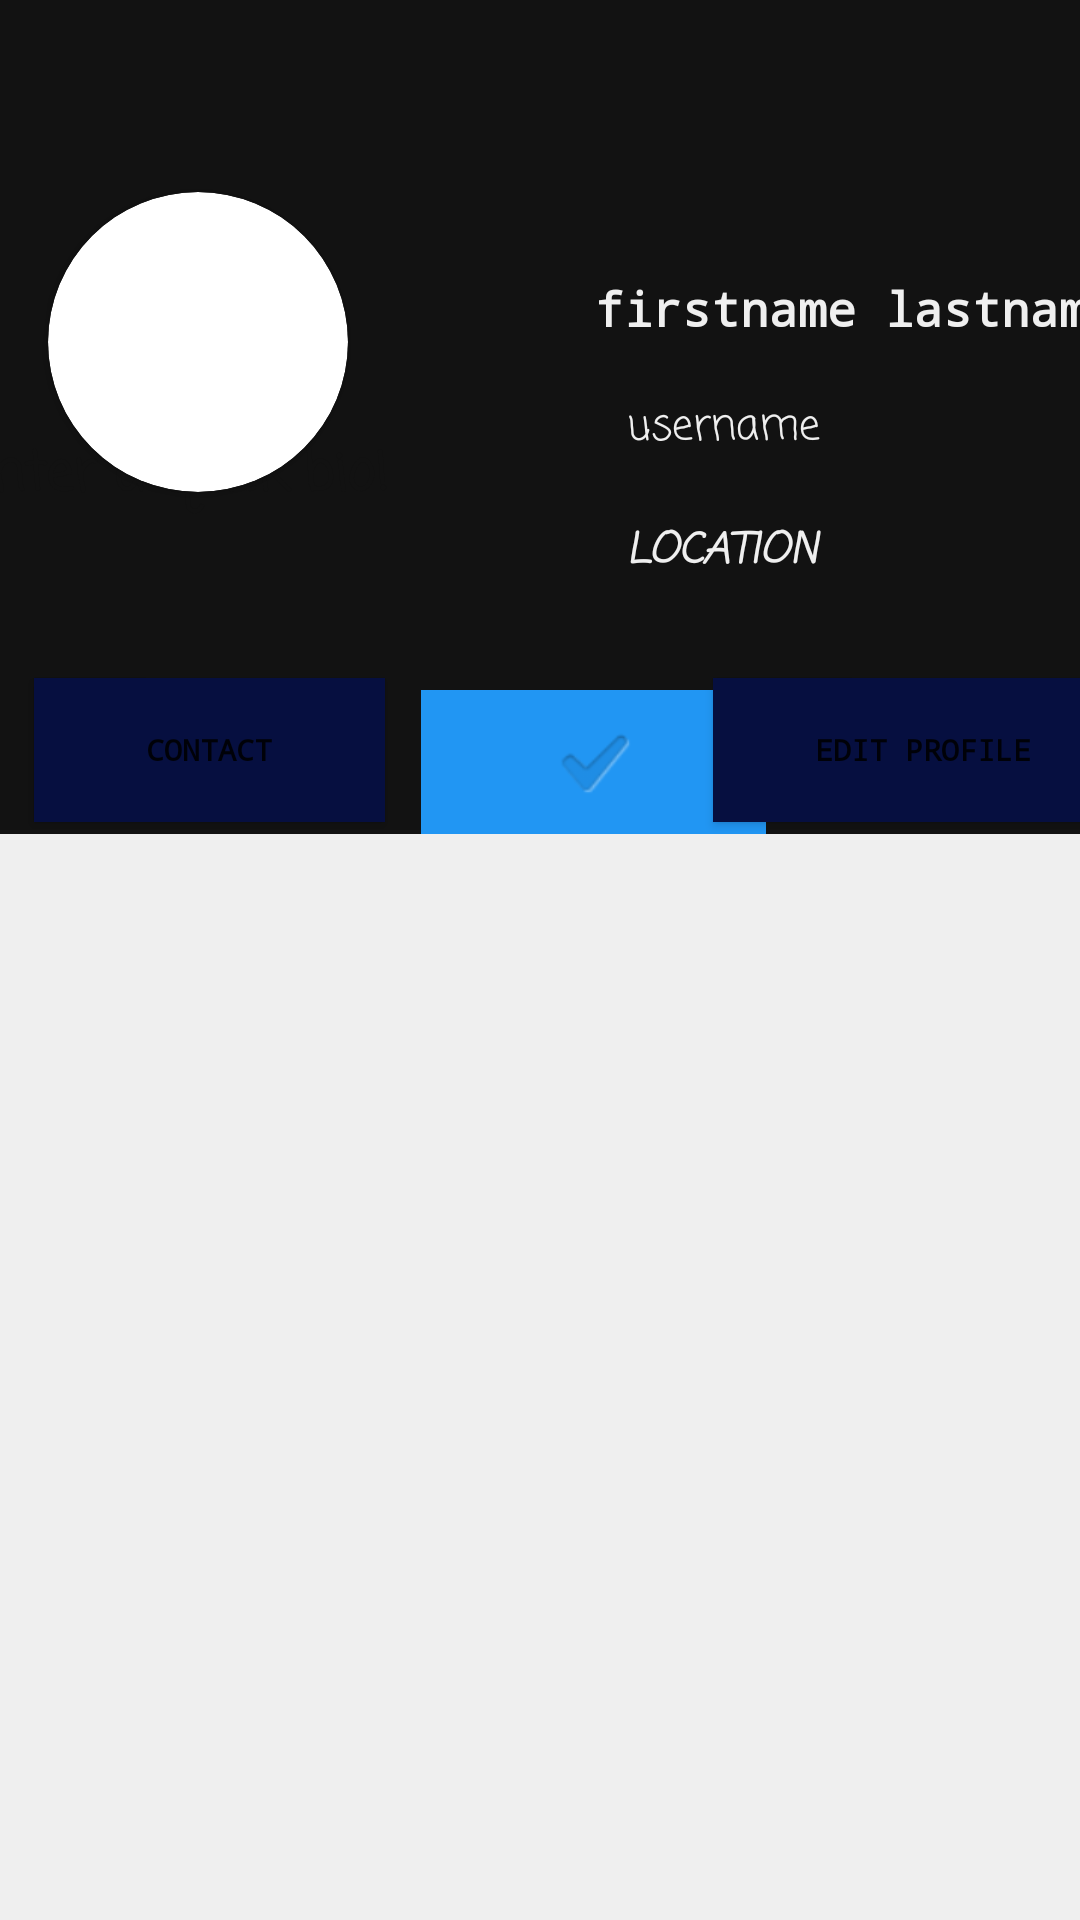

Here is an Android app screen rendered from its layout file. Give the layout XML and the strings, colors and styles it references.
<!-- AndroidManifest.xml: application theme Theme.TechBook -->
<!-- res/layout/fragment_profile.xml -->
<?xml version="1.0" encoding="utf-8"?>
<androidx.constraintlayout.widget.ConstraintLayout xmlns:android="http://schemas.android.com/apk/res/android"
    xmlns:app="http://schemas.android.com/apk/res-auto"
    xmlns:tools="http://schemas.android.com/tools"
    android:id="@+id/frameLayout2"
    android:layout_width="match_parent"
    android:layout_height="match_parent"
    android:background="@color/colorBlack"
    android:paddingTop="40dp"
    tools:context=".ui.fragments.Profile">

    <androidx.cardview.widget.CardView
        android:id="@+id/cv_avatar"
        android:layout_width="100dp"
        android:layout_height="100dp"
        android:layout_centerHorizontal="true"
        android:layout_centerVertical="true"
        android:layout_marginStart="16dp"
        android:layout_marginTop="24dp"
        app:cardCornerRadius="50dp"
        app:layout_constraintStart_toStartOf="parent"
        app:layout_constraintTop_toTopOf="parent">

        <ImageView
            android:id="@+id/avatar"
            android:layout_width="match_parent"
            android:layout_height="match_parent"
            android:scaleType="centerCrop"
            tools:src="@tools:sample/avatars" />
    </androidx.cardview.widget.CardView>


    
    
    
    
    
    
    
    
    
    
    
    

    <TextView
        android:id="@+id/location"
        android:layout_width="193dp"
        android:layout_height="26dp"
        android:layout_marginTop="8dp"
        android:layout_marginBottom="10dp"
        android:fontFamily="casual"
        android:text="LOCATION"
        android:textAlignment="center"
        android:textColor="@color/colorWhite"
        android:textStyle="bold|italic"
        app:layout_constraintBottom_toTopOf="@+id/message_profile"
        app:layout_constraintEnd_toEndOf="parent"
        app:layout_constraintHorizontal_bias="0.862"
        app:layout_constraintStart_toStartOf="parent"
        app:layout_constraintTop_toBottomOf="@+id/username"
        app:layout_constraintVertical_bias="0.015" />

    <EditText
        android:id="@+id/profiletext"
        android:layout_width="407dp"
        android:layout_height="95dp"
        android:layout_marginBottom="72dp"
        android:autofillHints="Enter a quick bio!"
        android:background="@android:color/transparent"
        android:ems="10"
        android:fontFamily="casual"
        android:hint="Enter a quick bio!"
        android:inputType="textMultiLine"
        android:paddingLeft="10dp"
        android:paddingRight="10dp"
        android:textAlignment="textStart"
        android:textColor="@color/colorBlack"
        android:textColorHint="@color/browser_actions_title_color"
        android:textStyle="bold"
        app:layout_constraintBottom_toTopOf="@+id/profilerecyclerView"
        app:layout_constraintEnd_toEndOf="parent"
        app:layout_constraintStart_toStartOf="parent" />

    <androidx.recyclerview.widget.RecyclerView
        android:id="@+id/profilerecyclerView"
        android:layout_width="408dp"
        android:layout_height="362dp"
        android:background="@color/colorWhite"
        android:scrollbars="vertical"
        android:visibility="visible"
        app:layoutManager="androidx.recyclerview.widget.GridLayoutManager"
        app:layout_constraintBottom_toBottomOf="parent"
        app:layout_constraintEnd_toEndOf="parent"
        app:layout_constraintStart_toStartOf="parent"
        tools:listitem="@layout/profile_item" />

    

    

    <TextView
        android:id="@+id/username"
        android:layout_width="195dp"
        android:layout_height="33dp"
        android:layout_marginTop="9dp"
        android:layout_marginBottom="37dp"
        android:fontFamily="casual"
        android:text="username"
        android:textAlignment="center"
        android:textColor="@color/colorWhite"
        app:layout_constraintBottom_toTopOf="@+id/message_profile"
        app:layout_constraintEnd_toEndOf="parent"
        app:layout_constraintHorizontal_bias="0.87"
        app:layout_constraintStart_toStartOf="parent"
        app:layout_constraintTop_toBottomOf="@+id/name"
        app:layout_constraintVertical_bias="0.02" />

    <TextView
        android:id="@+id/name"
        android:layout_width="195dp"
        android:layout_height="30dp"
        android:layout_marginStart="188dp"
        android:layout_marginTop="52dp"
        android:fontFamily="monospace"
        android:text="firstname lastname"
        android:textAlignment="center"
        android:textColor="@color/colorWhite"
        android:textSize="16sp"
        android:textStyle="bold"
        app:layout_constraintStart_toStartOf="parent"
        app:layout_constraintTop_toTopOf="parent" />

    <Button
        android:id="@+id/message_profile"
        android:layout_width="117dp"
        android:layout_height="48dp"
        android:layout_marginTop="20dp"
        android:background="@color/colorPrimary"
        android:backgroundTint="@color/colorPrimary"
        android:fontFamily="monospace"
        android:text="Contact"
        android:textColorLink="@color/colorPrimary"
        android:textSize="10sp"
        android:textStyle="bold"
        app:layout_constraintEnd_toEndOf="parent"
        app:layout_constraintHorizontal_bias="0.047"
        app:layout_constraintStart_toStartOf="parent"
        app:layout_constraintTop_toBottomOf="@+id/profiletext" />

    <ImageButton
        android:id="@+id/save_profile_button"
        android:layout_width="115dp"
        android:layout_height="48dp"
        android:layout_marginStart="12dp"
        android:layout_marginTop="24dp"
        android:background="@color/colorBigText"
        android:minHeight="48dp"
        android:src="?android:attr/textCheckMark"
        app:layout_constraintStart_toEndOf="@+id/message_profile"
        app:layout_constraintTop_toBottomOf="@+id/profiletext"
        tools:ignore="SpeakableTextPresentCheck" />

    <Button
        android:id="@+id/btn_edit_profile"
        android:layout_width="140dp"
        android:layout_height="48dp"
        android:layout_marginTop="20dp"
        android:background="@color/colorPrimary"
        android:backgroundTint="@color/colorPrimary"
        android:fontFamily="monospace"
        android:text="Edit Profile"
        android:textColorLink="@color/colorPrimary"
        android:textSize="10sp"
        android:textStyle="bold"
        app:layout_constraintEnd_toEndOf="parent"
        app:layout_constraintStart_toEndOf="@+id/save_profile_button"
        app:layout_constraintTop_toBottomOf="@+id/profiletext" />

</androidx.constraintlayout.widget.ConstraintLayout>
<!-- res/layout/profile_item.xml (included above) -->
<?xml version="1.0" encoding="utf-8"?>
<androidx.cardview.widget.CardView xmlns:android="http://schemas.android.com/apk/res/android"
    xmlns:app="http://schemas.android.com/apk/res-auto"
    android:layout_width="match_parent"
    android:layout_height="wrap_content"
    android:layout_margin="4dp"
    android:layout_marginBottom="16dp"
    android:background="@color/colorPrimary"
    app:cardBackgroundColor="@color/colorPrimary"
    app:cardCornerRadius="8dp"
    app:cardElevation="5dp"
    app:cardPreventCornerOverlap="true"
    app:cardUseCompatPadding="true">

    <RelativeLayout
        android:layout_width="match_parent"
        android:layout_height="124dp"
        android:background="@color/colorSecondaryText"
        android:padding="8dp">

        <ImageView
            android:id="@+id/profV"
            android:layout_width="111dp"
            android:layout_height="80dp"
            android:layout_marginEnd="8dp"
            android:layout_weight="1"
            android:background="@color/colorBlack"
            android:contentDescription="@string/todo"
            android:src="@drawable/techiehumor" />

        <TextView
            android:id="@+id/titleTxtV"
            android:layout_width="wrap_content"
            android:layout_height="wrap_content"
            android:layout_below="@id/profV"
            android:layout_alignParentStart="true"
            android:layout_marginStart="33dp"
            android:layout_marginLeft="30dp"
            android:layout_marginTop="1dp"
            android:fontFamily="casual"
            android:gravity="center"
            android:text="Title Text"
            android:textColor="@color/colorWhite"
            android:textSize="16sp"
            android:textStyle="bold" />

    </RelativeLayout>

</androidx.cardview.widget.CardView>
<!-- resources referenced by this layout -->
<resources>
  <color name="colorBigText">#2196F3</color>
  <color name="colorBlack">#121212</color>
  <color name="colorPrimary">#060F40</color>
  <color name="colorSecondaryText">#060F40</color>
  <color name="colorWhite">#EFEFEF</color>
  <string name="todo">TODO</string>
  <style name="Theme.TechBook" parent="Theme.MaterialComponents.DayNight.NoActionBar">
          
          <item name="colorPrimary">@color/colorSmallText</item>
          <item name="colorPrimaryVariant">@color/colorSecondaryText</item>
          <item name="colorOnPrimary">@color/colorWhite</item>
          
          <item name="colorSecondary">@color/colorSmallText</item>
          <item name="colorSecondaryVariant">@color/colorSmallText</item>
          <item name="colorOnSecondary">@color/colorBlack</item>
          
          <item name="android:statusBarColor" tools:targetApi="l">?attr/colorPrimaryVariant</item>
          
  
      </style>
  <color name="colorSmallText">#060F40</color>
</resources>
